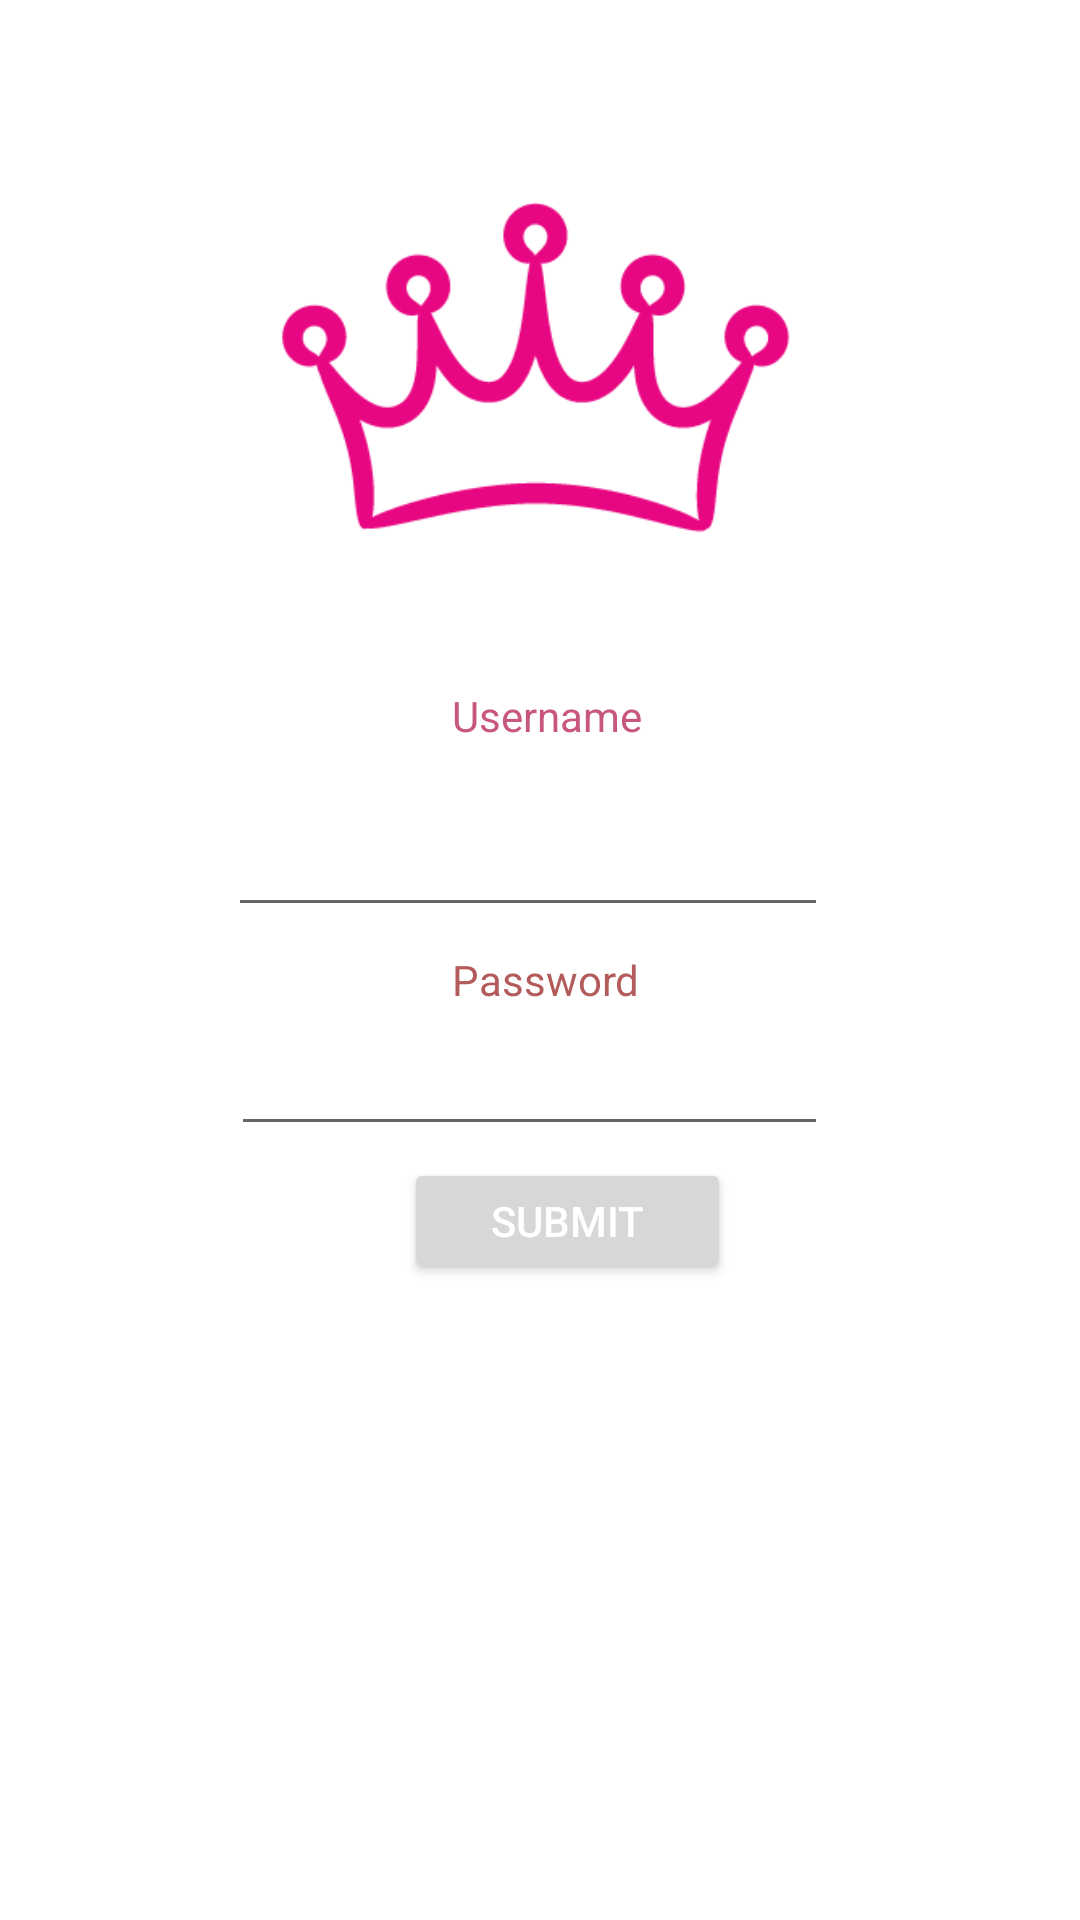

Layout XML and referenced resources for this Android screen:
<!-- AndroidManifest.xml: application theme Theme.ImplicitExplicitIntents -->
<!-- res/layout/activity_main.xml -->
<?xml version="1.0" encoding="utf-8"?>
<androidx.constraintlayout.widget.ConstraintLayout xmlns:android="http://schemas.android.com/apk/res/android"
    xmlns:app="http://schemas.android.com/apk/res-auto"
    xmlns:tools="http://schemas.android.com/tools"
    android:layout_width="match_parent"
    android:layout_height="match_parent"
    tools:context=".MainActivity">

    <Button
        android:id="@+id/submitButton"
        android:layout_width="109dp"
        android:layout_height="42dp"
        android:layout_marginBottom="212dp"
        android:text="SUBMIT"
        android:textColor="#FFFFFF"
        app:layout_constraintBottom_toBottomOf="parent"
        app:layout_constraintEnd_toEndOf="parent"
        app:layout_constraintHorizontal_bias="0.536"
        app:layout_constraintStart_toStartOf="parent" />

    <ImageView
        android:id="@+id/imageView"
        android:layout_width="38dp"
        android:layout_height="42dp"
        android:layout_marginStart="76dp"
        android:layout_marginBottom="36dp"
        app:layout_constraintBottom_toTopOf="@+id/imageView2"
        app:layout_constraintEnd_toStartOf="@+id/editTextTextPersonName"
        app:layout_constraintHorizontal_bias="0.133"
        app:layout_constraintStart_toStartOf="parent"
        app:srcCompat="@drawable/icons8_username_48" />

    <TextView
        android:id="@+id/textView"
        android:layout_width="67dp"
        android:layout_height="19dp"
        android:layout_marginBottom="20dp"
        android:text="Username"
        android:textColor="#C8577E"
        app:layout_constraintBottom_toTopOf="@+id/editTextTextPersonName"
        app:layout_constraintEnd_toEndOf="parent"
        app:layout_constraintHorizontal_bias="0.514"
        app:layout_constraintStart_toStartOf="parent" />

    <TextView
        android:id="@+id/textView2"
        android:layout_width="wrap_content"
        android:layout_height="wrap_content"
        android:layout_marginBottom="8dp"
        android:text="Password"
        android:textColor="#B35A5A"
        app:layout_constraintBottom_toTopOf="@+id/editTextTextPassword"
        app:layout_constraintEnd_toEndOf="parent"
        app:layout_constraintHorizontal_bias="0.507"
        app:layout_constraintStart_toStartOf="parent" />

    <EditText
        android:id="@+id/editTextTextPersonName"
        android:layout_width="200dp"
        android:layout_height="41dp"
        android:layout_marginEnd="84dp"
        android:layout_marginBottom="8dp"
        android:ems="10"
        android:inputType="textPersonName"
        app:layout_constraintBottom_toTopOf="@+id/textView2"
        app:layout_constraintEnd_toEndOf="parent" />

    <ImageView
        android:id="@+id/imageView2"
        android:layout_width="36dp"
        android:layout_height="41dp"
        android:layout_marginStart="76dp"
        android:layout_marginBottom="256dp"
        app:layout_constraintBottom_toBottomOf="parent"
        app:layout_constraintEnd_toStartOf="@+id/editTextTextPassword"
        app:layout_constraintHorizontal_bias="0.166"
        app:layout_constraintStart_toStartOf="parent"
        app:srcCompat="@drawable/icons8_lock_96" />

    <EditText
        android:id="@+id/editTextTextPassword"
        android:layout_width="199dp"
        android:layout_height="38dp"
        android:layout_marginEnd="84dp"
        android:layout_marginBottom="4dp"
        android:ems="10"
        android:inputType="textPassword"
        app:layout_constraintBottom_toTopOf="@+id/submitButton"
        app:layout_constraintEnd_toEndOf="parent" />

    <ImageView
        android:id="@+id/imageView3"
        android:layout_width="269dp"
        android:layout_height="255dp"
        android:layout_marginBottom="6dp"
        app:layout_constraintBottom_toTopOf="@+id/textView"
        app:layout_constraintEnd_toEndOf="parent"
        app:layout_constraintStart_toStartOf="parent"
        app:layout_constraintTop_toTopOf="parent"
        app:layout_constraintVertical_bias="0.0"
        app:srcCompat="@drawable/unnamed" />

</androidx.constraintlayout.widget.ConstraintLayout>
<!-- resources referenced by this layout -->
<resources>
  <!-- drawable unnamed: png bitmap (drawable, 9869 bytes) -->
  <style name="Theme.ImplicitExplicitIntents" parent="Theme.MaterialComponents.DayNight.DarkActionBar">
          
          <item name="colorPrimary">@color/purple_500</item>
          <item name="colorPrimaryVariant">@color/purple_700</item>
          <item name="colorOnPrimary">@color/white</item>
          
          <item name="colorSecondary">@color/teal_200</item>
          <item name="colorSecondaryVariant">@color/teal_700</item>
          <item name="colorOnSecondary">@color/black</item>
          
          <item name="android:statusBarColor" tools:targetApi="l">?attr/colorPrimaryVariant</item>
          
      </style>
  <!-- not gathered from this repository: default colours our renderer supplied (Android Studio template values) -->
  <color name="purple_500">#FF6200EE</color>
  <color name="purple_700">#FF3700B3</color>
  <color name="teal_200">#FF03DAC5</color>
  <color name="teal_700">#FF018786</color>
  <color name="black">#FF000000</color>
  <color name="white">#FFFFFFFF</color>
</resources>
